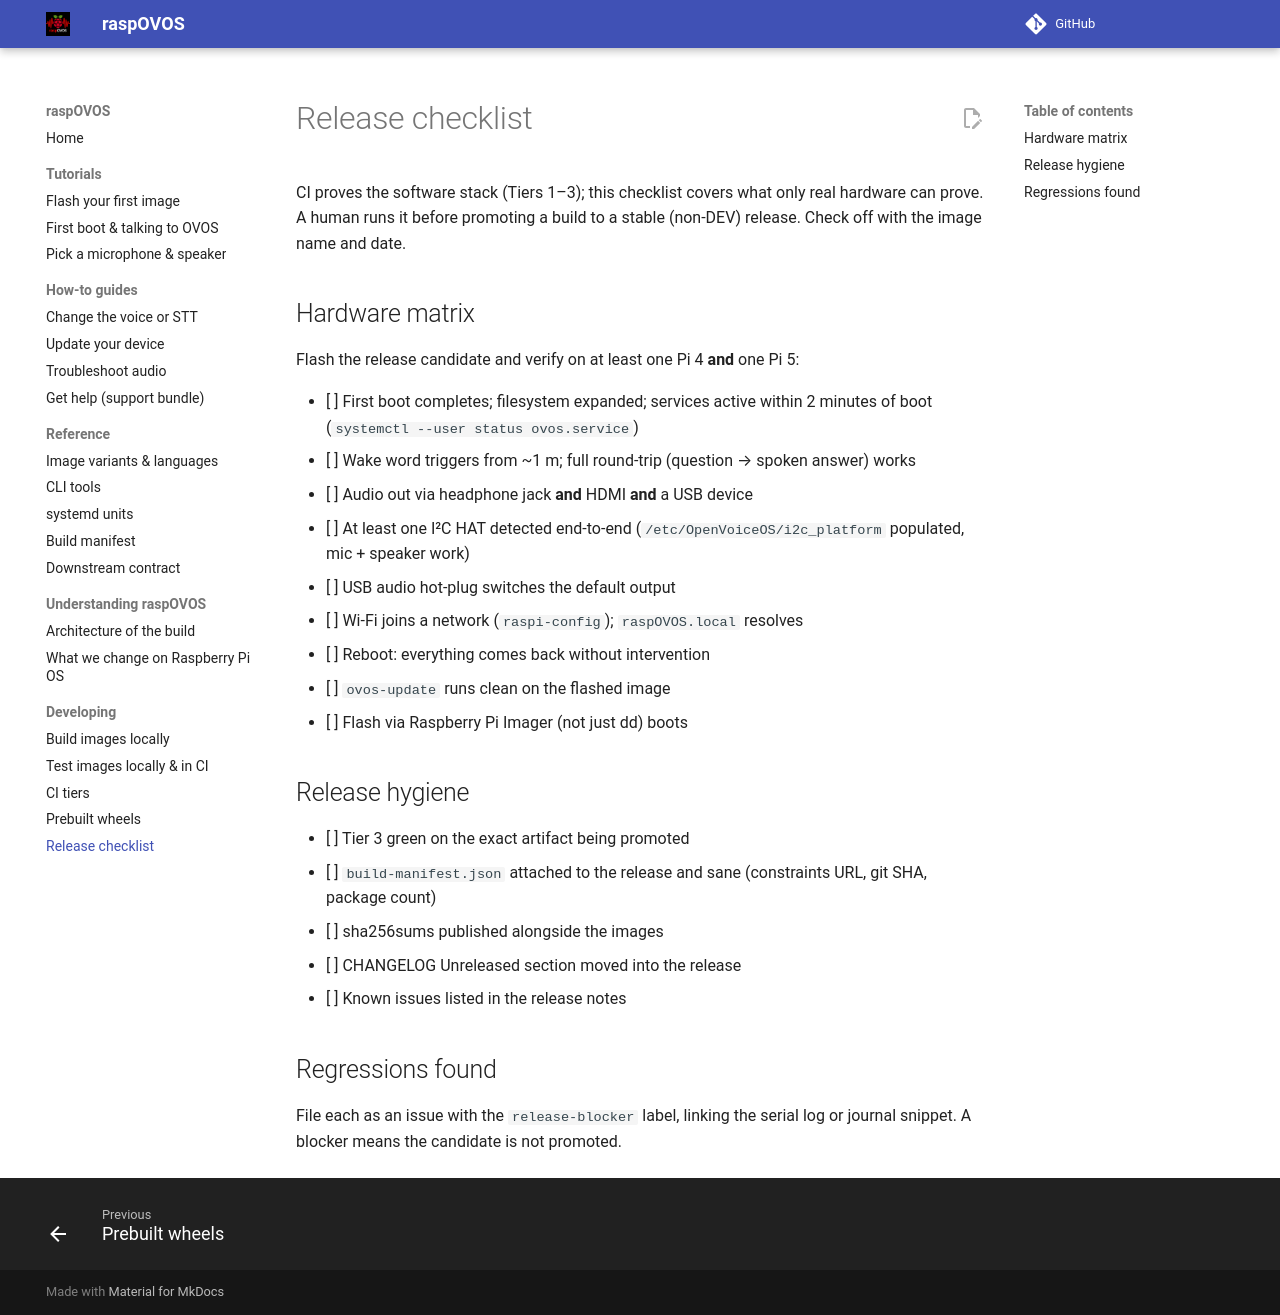

repository: OpenVoiceOS/raspOVOS · page: dev/release-checklist/index.html · generator: mkdocs

# Release checklist

CI proves the software stack (Tiers 1–3); this checklist covers what only
real hardware can prove. A human runs it before promoting a build to a
stable (non-DEV) release. Check off with the image name and date.

## Hardware matrix

Flash the release candidate and verify on at least one Pi 4 **and** one
Pi 5:

- [ ] First boot completes; filesystem expanded; services active within
      2 minutes of boot (`systemctl --user status ovos.service`)
- [ ] Wake word triggers from ~1 m; full round-trip (question → spoken
      answer) works
- [ ] Audio out via headphone jack **and** HDMI **and** a USB device
- [ ] At least one I²C HAT detected end-to-end
      (`/etc/OpenVoiceOS/i2c_platform` populated, mic + speaker work)
- [ ] USB audio hot-plug switches the default output
- [ ] Wi-Fi joins a network (`raspi-config`); `raspOVOS.local` resolves
- [ ] Reboot: everything comes back without intervention
- [ ] `ovos-update` runs clean on the flashed image
- [ ] Flash via Raspberry Pi Imager (not just dd) boots

## Release hygiene

- [ ] Tier 3 green on the exact artifact being promoted
- [ ] `build-manifest.json` attached to the release and sane
      (constraints URL, git SHA, package count)
- [ ] sha256sums published alongside the images
- [ ] CHANGELOG Unreleased section moved into the release
- [ ] Known issues listed in the release notes

## Regressions found

File each as an issue with the `release-blocker` label, linking the serial
log or journal snippet. A blocker means the candidate is not promoted.
